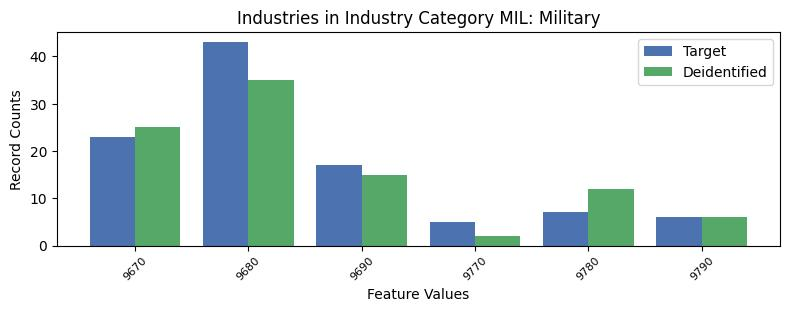

The file beside this chart, header and first rows:
, INDP, count_target, count_deidentified
0, 9670, 23, 25
3, 9680, 43, 35
4, 9690, 17, 15
5, 9770, 5, 2
1, 9780, 7, 12
2, 9790, 6, 6
